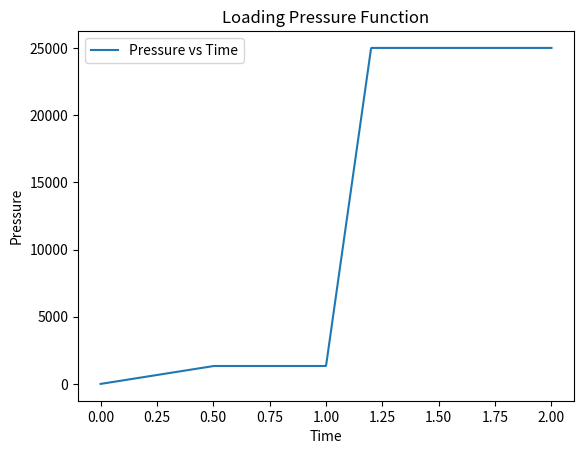

Write Python code to recreate this figure.
import numpy as np
import matplotlib.pyplot as plt

def loading_pressure(time):
    P_load = 1.0  # 你可能需要根据实际情况调整这个值
    t_load = 0.5  # 你可能需要根据实际情况调整这个值
    t_end_diastole = 1.0  # 你可能需要根据实际情况调整这个值

    if time <= t_load:
        P = P_load * time / t_load
    elif t_load < time <= t_end_diastole:
        P = P_load
    elif t_end_diastole < time <= t_end_diastole + 0.2:
        P = P_load * 17.75 * ((time - t_end_diastole) / 0.2 if time <= t_end_diastole + 0.2 else 1.0) + P_load
    else:
        P = 18.75 * P_load

    return P*1333.223684

# 生成时间数组
time_array = np.linspace(0, 2, num=1000)  # 你可能需要根据实际情况调整这个时间范围和数量

# 计算对应时间的压力值
pressure_array = np.vectorize(loading_pressure)(time_array)

# 绘制压力与时间的图形
plt.plot(time_array, pressure_array, label='Pressure vs Time')
plt.xlabel('Time')
plt.ylabel('Pressure')
plt.title('Loading Pressure Function')
plt.legend()
plt.savefig("a.png")
